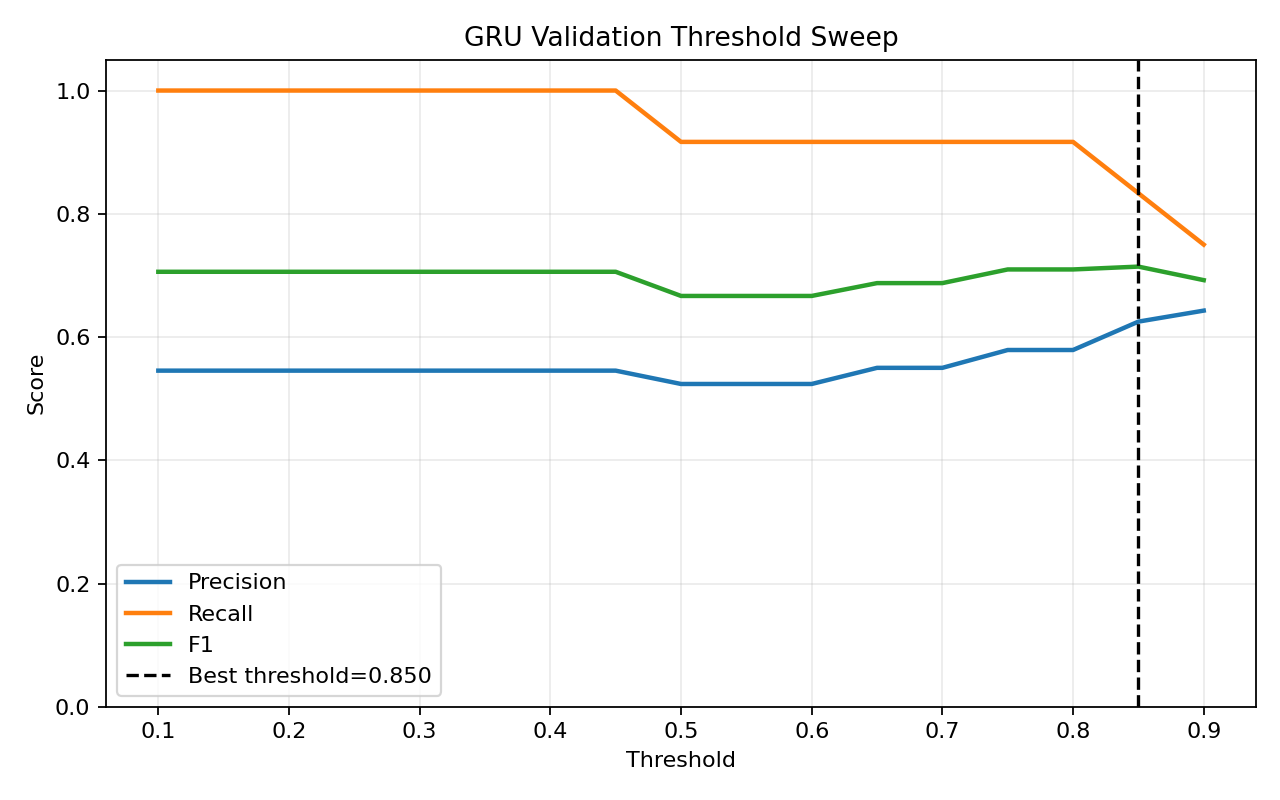

Values plotted in this chart, from the file beside it:
threshold, precision, recall, f1, accuracy
0.1, 0.5455, 1.0, 0.7059, 0.5455
0.15, 0.5455, 1.0, 0.7059, 0.5455
0.2, 0.5455, 1.0, 0.7059, 0.5455
0.25, 0.5455, 1.0, 0.7059, 0.5455
0.3, 0.5455, 1.0, 0.7059, 0.5455
0.35, 0.5455, 1.0, 0.7059, 0.5455
0.4, 0.5455, 1.0, 0.7059, 0.5455
0.45, 0.5455, 1.0, 0.7059, 0.5455
0.5, 0.5238, 0.9167, 0.6667, 0.5
0.55, 0.5238, 0.9167, 0.6667, 0.5
0.6, 0.5238, 0.9167, 0.6667, 0.5
0.65, 0.55, 0.9167, 0.6875, 0.5455
0.7, 0.55, 0.9167, 0.6875, 0.5455
0.75, 0.5789, 0.9167, 0.7097, 0.5909
0.8, 0.5789, 0.9167, 0.7097, 0.5909
0.85, 0.625, 0.8333, 0.7143, 0.6364
0.9, 0.6429, 0.75, 0.6923, 0.6364
